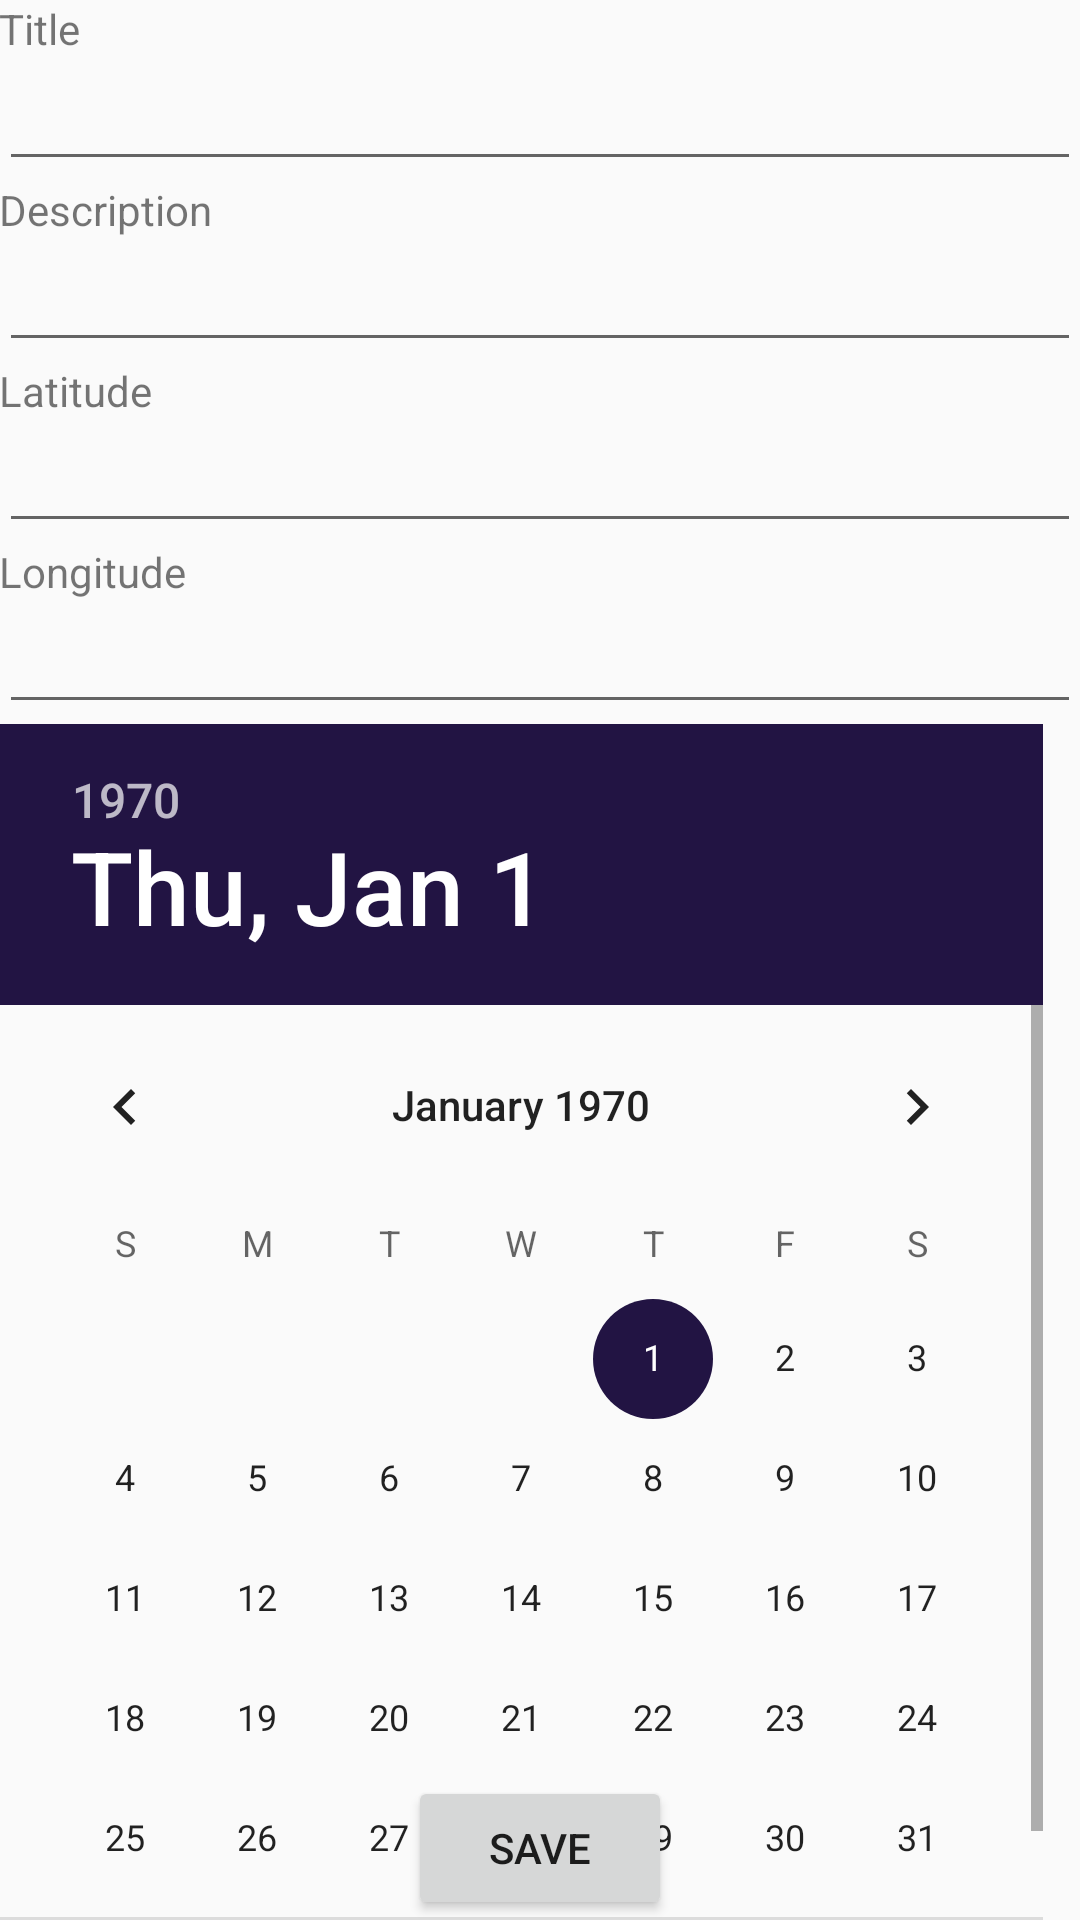

Layout XML and referenced resources for this Android screen:
<!-- AndroidManifest.xml: application theme AppTheme -->
<!-- res/layout/activity_add_item.xml -->
<?xml version="1.0" encoding="utf-8"?>
<RelativeLayout xmlns:android="http://schemas.android.com/apk/res/android"
    xmlns:tools="http://schemas.android.com/tools"
    android:id="@+id/activity_add_item"
    android:layout_width="match_parent"
    android:layout_height="match_parent"
    android:paddingBottom="@dimen/activity_vertical_margin"
    android:paddingLeft="@dimen/activity_horizontal_margin"
    android:paddingRight="@dimen/activity_horizontal_margin"
    android:paddingTop="@dimen/activity_vertical_margin"
    android:isScrollContainer="false"
    android:windowSoftInputMode="adjustNothing"
    android:labelFor="@string/app_name"
    tools:context="cs4720.cs.virginia.edu.testing.AddItemActivity">


    <TextView
        android:text="Title"
        android:layout_width="wrap_content"
        android:layout_height="wrap_content"
        android:layout_alignParentTop="true"
        android:id="@+id/title"
        android:layout_alignParentEnd="true"
        android:layout_alignParentStart="true" />

    <EditText
        android:layout_width="wrap_content"
        android:layout_height="wrap_content"
        android:inputType="textPersonName"
        android:ems="10"
        android:layout_below="@+id/title"
        android:id="@+id/title_edit"
        android:layout_alignParentEnd="true"
        android:layout_alignParentStart="true" />

    <TextView
        android:text="Description"
        android:layout_width="wrap_content"
        android:layout_height="wrap_content"
        android:id="@+id/description"
        android:layout_alignParentEnd="true"
        android:layout_below="@+id/title_edit"
        android:layout_alignParentStart="true" />

    <EditText
        android:layout_width="wrap_content"
        android:layout_height="wrap_content"
        android:inputType="textPersonName"
        android:ems="10"
        android:layout_below="@+id/description"
        android:layout_alignStart="@+id/description"
        android:id="@+id/description_edit"
        android:layout_alignParentEnd="true" />

    <TextView
        android:text="Latitude"
        android:layout_width="wrap_content"
        android:layout_height="wrap_content"
        android:layout_below="@+id/description_edit"
        android:layout_alignStart="@+id/description_edit"
        android:id="@+id/latitude"
        android:layout_alignParentEnd="true" />

    <EditText
        android:layout_width="wrap_content"
        android:layout_height="wrap_content"
        android:inputType="textPersonName"
        android:ems="10"
        android:layout_below="@+id/latitude"
        android:layout_alignStart="@+id/latitude"
        android:id="@+id/latitude_edit"
        android:layout_alignParentEnd="true" />

    <TextView
        android:text="Longitude"
        android:layout_width="wrap_content"
        android:layout_height="wrap_content"
        android:layout_below="@+id/latitude_edit"
        android:layout_alignStart="@+id/latitude_edit"
        android:id="@+id/longitude"
        android:layout_alignParentEnd="true" />

    <EditText
        android:layout_width="wrap_content"
        android:layout_height="wrap_content"
        android:inputType="textPersonName"
        android:ems="10"
        android:layout_below="@+id/longitude"
        android:layout_alignStart="@+id/longitude"
        android:id="@+id/longitude_edit"
        android:layout_alignParentEnd="true" />

    <DatePicker
        android:layout_width="match_parent"
        android:layout_centerInParent="true"
        android:layout_height="wrap_content"
        android:layout_below="@+id/longitude_edit"
        android:layout_alignParentStart="true"
        android:id="@+id/datePicker"
        android:layout_alignParentEnd="true" />

    <Button
        android:text="Save"
        android:layout_width="wrap_content"
        android:layout_height="wrap_content"
        android:layout_alignParentBottom="true"
        android:layout_centerHorizontal="true"
        android:id="@+id/save_button" />


</RelativeLayout>
<!-- resources referenced by this layout -->
<resources>
  <string name="app_name">Dewgong</string>
  <style name="AppTheme" parent="Theme.AppCompat.Light.DarkActionBar">
          
          <item name="colorPrimary">@color/colorPrimary</item>
          <item name="colorAccent">@color/colorPrimaryDark</item>
          <item name="colorPrimaryDark">@color/colorAccent</item>
      </style>
  <color name="colorPrimary">#4f80a6</color>
  <color name="colorPrimaryDark">#221443</color>
  <color name="colorAccent">#0f2e63</color>
</resources>
